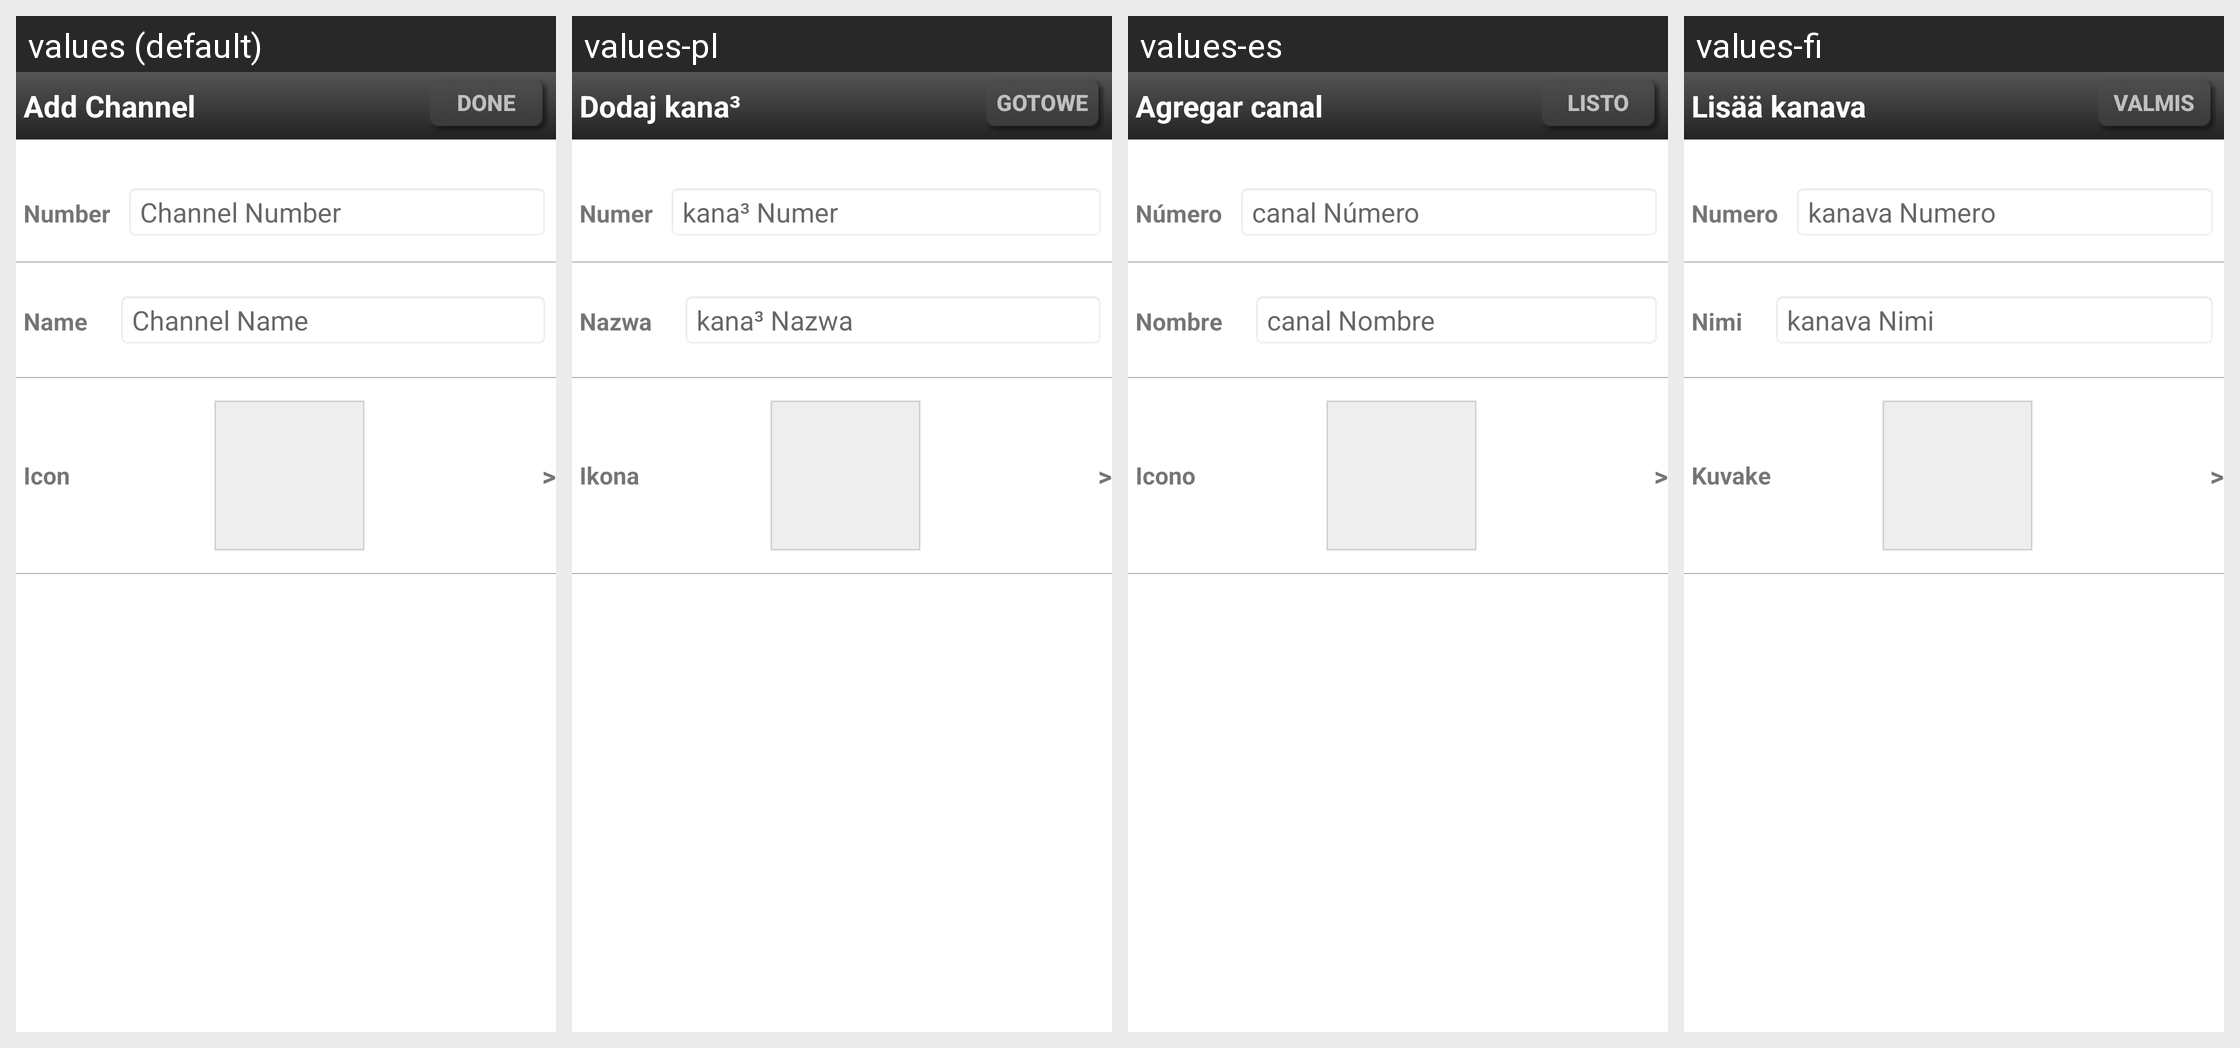

The Android screen above is rendered under several locales of the same app. Produce the string resources it draws, with the default and per-locale values.
Android screen res/layout/addchannel_main.xml rendered under 4 locales, left to right: values (default), values-pl, values-es, values-fi. Device: Nexus 5 (rendered at 1080×1920; each locale shown at half size, 540×960, under a caption strip naming it); theme Theme.MaterialComponents.DayNight.NoActionBar.
Other locales in the repository, not shown: values-da, values-de, values-en-rUS, values-fr, values-it, values-nb, values-nl, values-pt, values-ru, values-sv.
Strings drawn on this screen, with the default value and each locale's value (text and hints the layout hard-codes, and strings that could not be matched under every locale, appear in the picture but are not listed):

channel_activity_title
  values: Add Channel
  values-pl: Dodaj kana³
  values-es: Agregar canal
  values-fi: Lisää kanava

globalDone
  values: Done
  values-pl: Gotowe
  values-es: Listo
  values-fi: Valmis

channel_number_title
  values: Number
  values-pl: Numer
  values-es: Número
  values-fi: Numero

number_hint
  values: Channel Number
  values-pl: kana³ Numer
  values-es: canal Número
  values-fi: kanava Numero

channel_name_title
  values: Name
  values-pl: Nazwa
  values-es: Nombre
  values-fi: Nimi

name_hint
  values: Channel Name
  values-pl: kana³ Nazwa
  values-es: canal Nombre
  values-fi: kanava Nimi

channel_icon_title
  values: Icon
  values-pl: Ikona
  values-es: Icono
  values-fi: Kuvake
